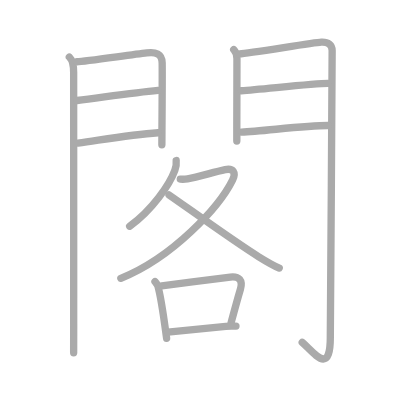
t = 0.00 s
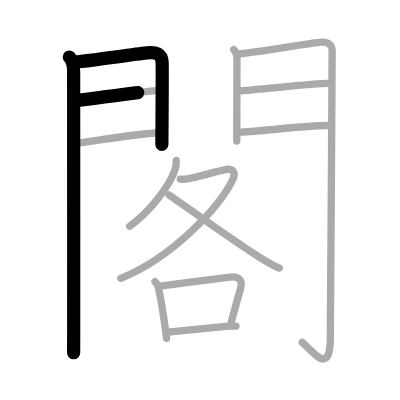
t = 2.75 s
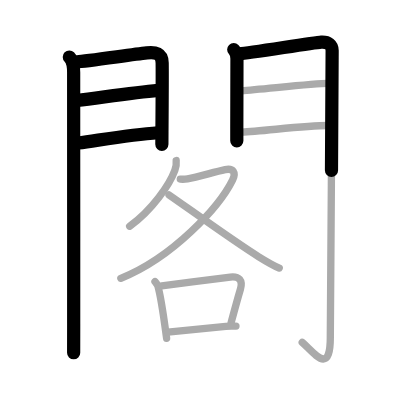
t = 5.50 s
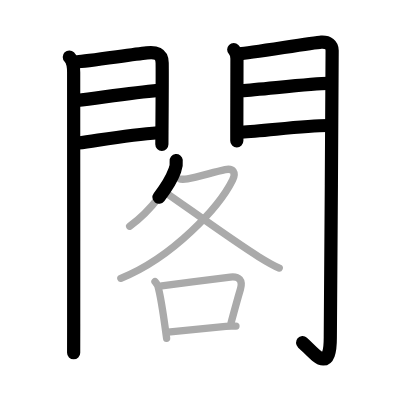
t = 8.50 s
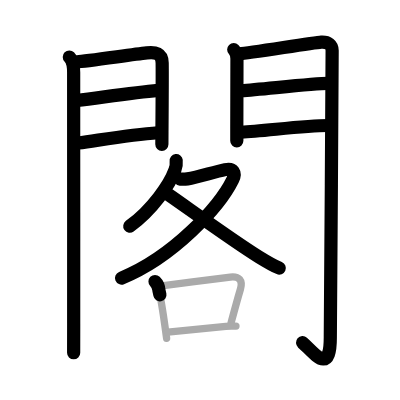
t = 11.25 s
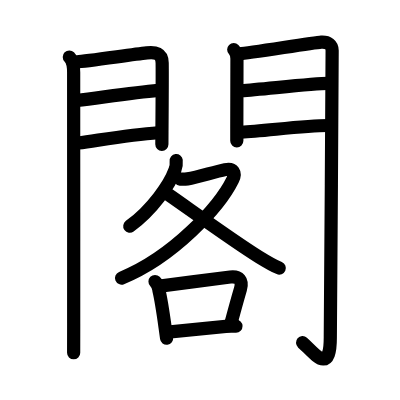
t = 14.00 s

The animated SVG that drew these frames (rendered in a browser with its animation timeline set to each time). Animation: 14 SMIL elements (animate=14); one cycle of 14.00 s.

<?xml version="1.0" standalone="no"?>
<!DOCTYPE svg PUBLIC "-//W3C//DTD SVG 1.1//EN"   "http://www.w3.org/Graphics/SVG/1.1/DTD/svg11.dtd">
<svg width="400px" height="400px"  version="1.1" xmlns="http://www.w3.org/2000/svg">
  <defs>
    <marker id="Triangle" viewBox="0 0 10 10" refX="0" refY="5" markerUnits="strokeWidth" markerWidth="3" style="stroke-opacity:0%;fill:#aaaaaa;" markerHeight="2" orient="auto">
      <path d="M 0 0 L 10 5 L 0 10 z" />
    </marker>
    
    <marker id="Arrow" viewBox="0 0 10 10" refX="5" refY="5" markerUnits="strokeWidth" markerWidth="1.8" style="stroke-opacity:0%;fill:#770000;" markerHeight="2" orient="auto">
      <path d="M 0 4 L 6 4 L 4 1 L 10 5 L 4 9 L 6 6 L 0 6 z" />
        <circle cx="5" cy="5" r="5" />
      </marker>
    
    <marker id="TriangleRed" viewBox="0 0 10 10" refX="0" refY="5" markerUnits="strokeWidth" markerWidth="3" style="stroke-opacity:0%;fill:#CC0000;" markerHeight="2" orient="auto">
      <path d="M 0 0 L 10 5 L 0 10 z" />
    </marker>
    
    <marker id="ArrowRed" viewBox="0 0 10 10" refX="5" refY="5" markerUnits="strokeWidth" markerWidth="1.8" style="stroke-opacity:0%;fill:#CC0000;" markerHeight="2" orient="auto">
      <path d="M 0 4 L 6 4 L 4 1 L 10 5 L 4 9 L 6 6 L 0 6 z" />
        <circle cx="5" cy="5" r="5" />
      </marker>
    
  </defs>
  
  <path style="fill:#ffffff; fill-opacity:100%; fill-rule:evenodd; stroke-width:0;" d="M 0 0 L 400px 0 L 400px 400px L 0 400px L 0 0" />

  <g transform="scale(3.6697247706422 3.6697247706422)">
<path style="fill:none; fill-opacity:0%; fill-rule:evenodd; stroke:#aaaaaa; stroke-opacity:100%; stroke-width: 1.5pt; stroke-linejoin:round; stroke-linecap:round;" d="M18.89 15.54c1.03 1.03 1.18 2.59 1.18 4.15c0 2.15 0.02 49.46 0.01 68.56c0 4.73 0 7.73-0.01 7.88"></path>
<path style="fill:none; fill-opacity:0%; fill-rule:evenodd; stroke:#aaaaaa; stroke-opacity:100%; stroke-width: 1.5pt; stroke-linejoin:round; stroke-linecap:round;" d="M21.02 16.83c2.16-0.09 14.57-1.91 18.98-2.41c2.35-0.27 4.15 0.09 4.19 2.71c0.05 3.37-0.02 13.15-0.06 18.75c-0.01 1.63-0.02 2.9-0.02 3.56"></path>
<path style="fill:none; fill-opacity:0%; fill-rule:evenodd; stroke:#aaaaaa; stroke-opacity:100%; stroke-width: 1.5pt; stroke-linejoin:round; stroke-linecap:round;" d="M20.95 27.39c7.17-0.89 15.42-2.14 22.13-2.76"></path>
<path style="fill:none; fill-opacity:0%; fill-rule:evenodd; stroke:#aaaaaa; stroke-opacity:100%; stroke-width: 1.5pt; stroke-linejoin:round; stroke-linecap:round;" d="M21.27 38.98c8.11-1.15 14.64-2.28 21.81-2.81"></path>
<path style="fill:none; fill-opacity:0%; fill-rule:evenodd; stroke:#aaaaaa; stroke-opacity:100%; stroke-width: 1.5pt; stroke-linejoin:round; stroke-linecap:round;" d="M63.69 13.51c0.71 0.71 0.88 1.49 0.88 2.48c0 2.45-0.03 12.6-0.04 19.01c0 1.46 0 2.48 0 3.42"></path>
<path style="fill:none; fill-opacity:0%; fill-rule:evenodd; stroke:#aaaaaa; stroke-opacity:100%; stroke-width: 1.5pt; stroke-linejoin:round; stroke-linecap:round;" d="M65.3 14.66c2.49-0.11 19.96-3.04 22.24-3.17c1.9-0.11 2.97 0.76 2.97 2.3c0 19.47-0.5 64.04-0.5 78.15c0 10.69-4.51 4.06-7.65 1.36"></path>
<path style="fill:none; fill-opacity:0%; fill-rule:evenodd; stroke:#aaaaaa; stroke-opacity:100%; stroke-width: 1.5pt; stroke-linejoin:round; stroke-linecap:round;" d="M65.74 24.72c6.38-0.47 19.84-1.99 23.65-1.99"></path>
<path style="fill:none; fill-opacity:0%; fill-rule:evenodd; stroke:#aaaaaa; stroke-opacity:100%; stroke-width: 1.5pt; stroke-linejoin:round; stroke-linecap:round;" d="M65.8 36.01c5.95-0.26 17.09-1.81 23.55-1.81"></path>
<path style="fill:none; fill-opacity:0%; fill-rule:evenodd; stroke:#aaaaaa; stroke-opacity:100%; stroke-width: 1.5pt; stroke-linejoin:round; stroke-linecap:round;" d="M48.01 43.75c0.1 0.92-0.01 1.79-0.36 2.64c-1.39 3.87-6.2 10.85-12.31 15.26"></path>
<path style="fill:none; fill-opacity:0%; fill-rule:evenodd; stroke:#aaaaaa; stroke-opacity:100%; stroke-width: 1.5pt; stroke-linejoin:round; stroke-linecap:round;" d="M49.13 48.81c0.24 0.02 1.28 0.04 1.96-0.07c3.03-0.49 7.03-1.85 10.27-2.52c2.22-0.46 3 0.83 2.04 2.79c-3.64 7.38-16.27 21.12-30.47 26.83"></path>
<path style="fill:none; fill-opacity:0%; fill-rule:evenodd; stroke:#aaaaaa; stroke-opacity:100%; stroke-width: 1.5pt; stroke-linejoin:round; stroke-linecap:round;" d="M46.06 53.12c4.45 3.05 17.67 12.65 24.46 16.85c2.07 1.28 3.73 2.28 5.57 3.07"></path>
<path style="fill:none; fill-opacity:0%; fill-rule:evenodd; stroke:#aaaaaa; stroke-opacity:100%; stroke-width: 1.5pt; stroke-linejoin:round; stroke-linecap:round;" d="M42.24 76.72c0.58 0.58 1.01 1.43 1.06 2.37c0.59 2.48 1.21 6.63 1.69 10.08c0.15 1.07 0.29 2.1 0.41 3.03"></path>
<path style="fill:none; fill-opacity:0%; fill-rule:evenodd; stroke:#aaaaaa; stroke-opacity:100%; stroke-width: 1.5pt; stroke-linejoin:round; stroke-linecap:round;" d="M44.07 77.9c5.41-0.66 14.43-1.92 18.69-2.41c2.42-0.28 3.45 0.94 2.76 3.3c-1.02 3.47-1.52 5.34-2.56 9.21"></path>
<path style="fill:none; fill-opacity:0%; fill-rule:evenodd; stroke:#aaaaaa; stroke-opacity:100%; stroke-width: 1.5pt; stroke-linejoin:round; stroke-linecap:round;" d="M45.76 90.51c2.9-0.32 10.73-1.09 15.78-1.59c1.02-0.1 1.84-0.04 2.76-0.05"></path>

<path style="fill:none; fill-opacity:0%; fill-rule:evenodd; stroke:#000000; stroke-opacity:100%; stroke-width: 2.7pt; stroke-linejoin:round; stroke-linecap:round;" d="M18.89 15.54c1.03 1.03 1.18 2.59 1.18 4.15c0 2.15 0.02 49.46 0.01 68.56c0 4.73 0 7.73-0.01 7.88" pathLength="100" stroke-dashoffset="100" stroke-dasharray="100 105"><animate id="dashAnim1" attributeName="stroke-dashoffset" from="100" to="0" dur="1s" calcMode="linear" fill="freeze"/></path>
<path style="fill:none; fill-opacity:0%; fill-rule:evenodd; stroke:#000000; stroke-opacity:100%; stroke-width: 2.7pt; stroke-linejoin:round; stroke-linecap:round;" d="M21.02 16.83c2.16-0.09 14.57-1.91 18.98-2.41c2.35-0.27 4.15 0.09 4.19 2.71c0.05 3.37-0.02 13.15-0.06 18.75c-0.01 1.63-0.02 2.9-0.02 3.56" pathLength="100" stroke-dashoffset="100" stroke-dasharray="100 105"><animate id="dashAnim2" attributeName="stroke-dashoffset" from="100" to="0" dur="1s" calcMode="linear" begin="dashAnim1.end" fill="freeze"/></path>
<path style="fill:none; fill-opacity:0%; fill-rule:evenodd; stroke:#000000; stroke-opacity:100%; stroke-width: 2.7pt; stroke-linejoin:round; stroke-linecap:round;" d="M20.95 27.39c7.17-0.89 15.42-2.14 22.13-2.76" pathLength="100" stroke-dashoffset="100" stroke-dasharray="100 105"><animate id="dashAnim3" attributeName="stroke-dashoffset" from="100" to="0" dur="1s" calcMode="linear" begin="dashAnim2.end" fill="freeze"/></path>
<path style="fill:none; fill-opacity:0%; fill-rule:evenodd; stroke:#000000; stroke-opacity:100%; stroke-width: 2.7pt; stroke-linejoin:round; stroke-linecap:round;" d="M21.27 38.98c8.11-1.15 14.64-2.28 21.81-2.81" pathLength="100" stroke-dashoffset="100" stroke-dasharray="100 105"><animate id="dashAnim4" attributeName="stroke-dashoffset" from="100" to="0" dur="1s" calcMode="linear" begin="dashAnim3.end" fill="freeze"/></path>
<path style="fill:none; fill-opacity:0%; fill-rule:evenodd; stroke:#000000; stroke-opacity:100%; stroke-width: 2.7pt; stroke-linejoin:round; stroke-linecap:round;" d="M63.69 13.51c0.71 0.71 0.88 1.49 0.88 2.48c0 2.45-0.03 12.6-0.04 19.01c0 1.46 0 2.48 0 3.42" pathLength="100" stroke-dashoffset="100" stroke-dasharray="100 105"><animate id="dashAnim5" attributeName="stroke-dashoffset" from="100" to="0" dur="1s" calcMode="linear" begin="dashAnim4.end" fill="freeze"/></path>
<path style="fill:none; fill-opacity:0%; fill-rule:evenodd; stroke:#000000; stroke-opacity:100%; stroke-width: 2.7pt; stroke-linejoin:round; stroke-linecap:round;" d="M65.3 14.66c2.49-0.11 19.96-3.04 22.24-3.17c1.9-0.11 2.97 0.76 2.97 2.3c0 19.47-0.5 64.04-0.5 78.15c0 10.69-4.51 4.06-7.65 1.36" pathLength="100" stroke-dashoffset="100" stroke-dasharray="100 105"><animate id="dashAnim6" attributeName="stroke-dashoffset" from="100" to="0" dur="1s" calcMode="linear" begin="dashAnim5.end" fill="freeze"/></path>
<path style="fill:none; fill-opacity:0%; fill-rule:evenodd; stroke:#000000; stroke-opacity:100%; stroke-width: 2.7pt; stroke-linejoin:round; stroke-linecap:round;" d="M65.74 24.72c6.38-0.47 19.84-1.99 23.65-1.99" pathLength="100" stroke-dashoffset="100" stroke-dasharray="100 105"><animate id="dashAnim7" attributeName="stroke-dashoffset" from="100" to="0" dur="1s" calcMode="linear" begin="dashAnim6.end" fill="freeze"/></path>
<path style="fill:none; fill-opacity:0%; fill-rule:evenodd; stroke:#000000; stroke-opacity:100%; stroke-width: 2.7pt; stroke-linejoin:round; stroke-linecap:round;" d="M65.8 36.01c5.95-0.26 17.09-1.81 23.55-1.81" pathLength="100" stroke-dashoffset="100" stroke-dasharray="100 105"><animate id="dashAnim8" attributeName="stroke-dashoffset" from="100" to="0" dur="1s" calcMode="linear" begin="dashAnim7.end" fill="freeze"/></path>
<path style="fill:none; fill-opacity:0%; fill-rule:evenodd; stroke:#000000; stroke-opacity:100%; stroke-width: 2.7pt; stroke-linejoin:round; stroke-linecap:round;" d="M48.01 43.75c0.1 0.92-0.01 1.79-0.36 2.64c-1.39 3.87-6.2 10.85-12.31 15.26" pathLength="100" stroke-dashoffset="100" stroke-dasharray="100 105"><animate id="dashAnim9" attributeName="stroke-dashoffset" from="100" to="0" dur="1s" calcMode="linear" begin="dashAnim8.end" fill="freeze"/></path>
<path style="fill:none; fill-opacity:0%; fill-rule:evenodd; stroke:#000000; stroke-opacity:100%; stroke-width: 2.7pt; stroke-linejoin:round; stroke-linecap:round;" d="M49.13 48.81c0.24 0.02 1.28 0.04 1.96-0.07c3.03-0.49 7.03-1.85 10.27-2.52c2.22-0.46 3 0.83 2.04 2.79c-3.64 7.38-16.27 21.12-30.47 26.83" pathLength="100" stroke-dashoffset="100" stroke-dasharray="100 105"><animate id="dashAnim10" attributeName="stroke-dashoffset" from="100" to="0" dur="1s" calcMode="linear" begin="dashAnim9.end" fill="freeze"/></path>
<path style="fill:none; fill-opacity:0%; fill-rule:evenodd; stroke:#000000; stroke-opacity:100%; stroke-width: 2.7pt; stroke-linejoin:round; stroke-linecap:round;" d="M46.06 53.12c4.45 3.05 17.67 12.65 24.46 16.85c2.07 1.28 3.73 2.28 5.57 3.07" pathLength="100" stroke-dashoffset="100" stroke-dasharray="100 105"><animate id="dashAnim11" attributeName="stroke-dashoffset" from="100" to="0" dur="1s" calcMode="linear" begin="dashAnim10.end" fill="freeze"/></path>
<path style="fill:none; fill-opacity:0%; fill-rule:evenodd; stroke:#000000; stroke-opacity:100%; stroke-width: 2.7pt; stroke-linejoin:round; stroke-linecap:round;" d="M42.24 76.72c0.58 0.58 1.01 1.43 1.06 2.37c0.59 2.48 1.21 6.63 1.69 10.08c0.15 1.07 0.29 2.1 0.41 3.03" pathLength="100" stroke-dashoffset="100" stroke-dasharray="100 105"><animate id="dashAnim12" attributeName="stroke-dashoffset" from="100" to="0" dur="1s" calcMode="linear" begin="dashAnim11.end" fill="freeze"/></path>
<path style="fill:none; fill-opacity:0%; fill-rule:evenodd; stroke:#000000; stroke-opacity:100%; stroke-width: 2.7pt; stroke-linejoin:round; stroke-linecap:round;" d="M44.07 77.9c5.41-0.66 14.43-1.92 18.69-2.41c2.42-0.28 3.45 0.94 2.76 3.3c-1.02 3.47-1.52 5.34-2.56 9.21" pathLength="100" stroke-dashoffset="100" stroke-dasharray="100 105"><animate id="dashAnim13" attributeName="stroke-dashoffset" from="100" to="0" dur="1s" calcMode="linear" begin="dashAnim12.end" fill="freeze"/></path>
<path style="fill:none; fill-opacity:0%; fill-rule:evenodd; stroke:#000000; stroke-opacity:100%; stroke-width: 2.7pt; stroke-linejoin:round; stroke-linecap:round;" d="M45.76 90.51c2.9-0.32 10.73-1.09 15.78-1.59c1.02-0.1 1.84-0.04 2.76-0.05" pathLength="100" stroke-dashoffset="100" stroke-dasharray="100 105"><animate id="dashAnim14" attributeName="stroke-dashoffset" from="100" to="0" dur="1s" calcMode="linear" begin="dashAnim13.end" fill="freeze"/></path>

</g>

</svg>  
          
